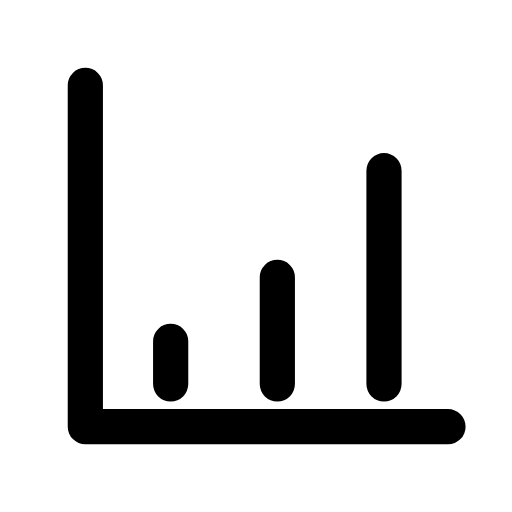
t = 0.00 s
t = 0.12 s: frame unchanged from t = 0.00 s, image omitted
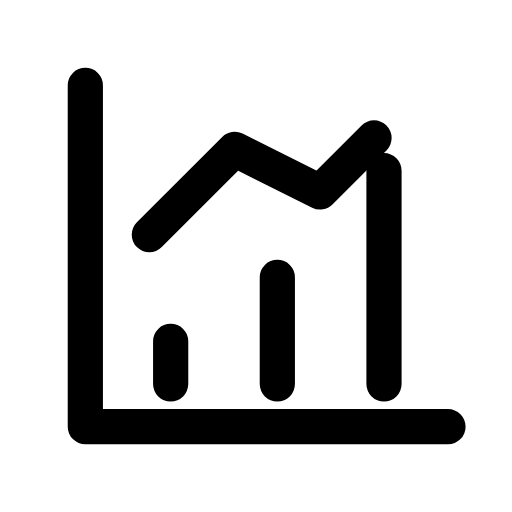
t = 0.38 s
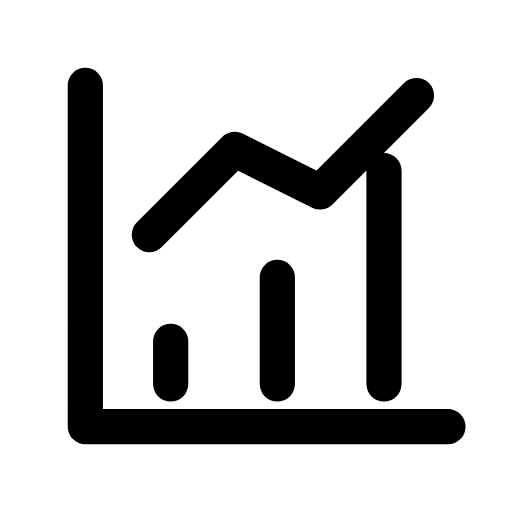
t = 0.51 s
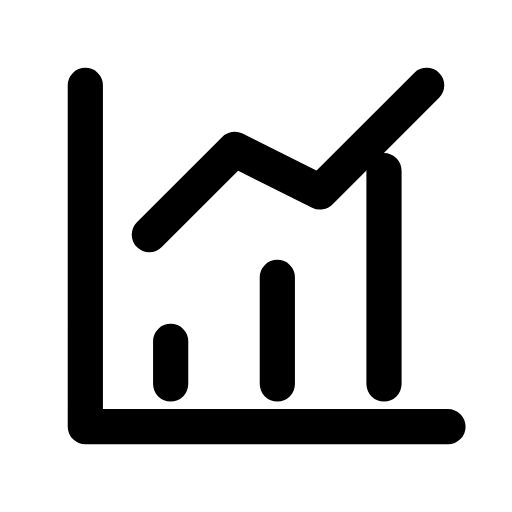
t = 0.64 s
t = 0.80 s: frame unchanged from t = 0.64 s, image omitted

The animated SVG that drew these frames (rendered in a browser with its animation timeline set to each time). Animation: 1 CSS @keyframes rule; one cycle of 0.80 s.

<svg xmlns="http://www.w3.org/2000/svg" width="24" height="24" viewBox="0 0 24 24" fill="none" role="img" aria-label="Chart" class="ecui-chart-mono-motion">
<title>Chart</title>
<desc>The chart line plots from left to right.</desc>
<style>@media(prefers-reduced-motion:no-preference){.ecui-chart-mono-motion .p1{stroke-dasharray:1;stroke-dashoffset:0;transform-box:view-box;transform-origin:12px 12px;animation:ecui-chart-mono-motion-p1 800ms cubic-bezier(.3,0,.2,1) 1 backwards}@keyframes ecui-chart-mono-motion-p1{0%{stroke-dashoffset:1}15%{stroke-dashoffset:1}80%{stroke-dashoffset:0}100%{stroke-dashoffset:0}}}</style>
<path class="p0" d="M4 4V20H21M8 16V18M13 13V18M18 8V18" fill="none" stroke="currentColor" stroke-width="1.65" stroke-linecap="round" stroke-linejoin="round"/>
<path class="p1" d="M7 11L11 7L15 9L20 4" fill="none" stroke="currentColor" stroke-width="1.65" stroke-linecap="round" stroke-linejoin="round" pathLength="1"/>
</svg>
